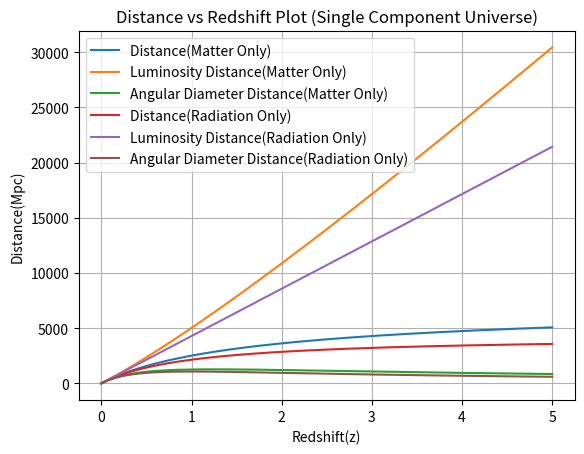

Recreate this plot in Python.
import numpy as np
import matplotlib.pyplot as pl
c=3e8  #In meter/s
Ho=70*1000 #In Megaparsec
DH=c/Ho
wm=0.0
wr=1.0/3.0
zu=5.0
zl=0.0
za=np.pi/2
z=np.linspace(zl,zu,10000)
def f(z,w):
	return 2*DH*(1-(1+z)**((-1-3*w)/2))/(1+3*w)

def a(z,w):
	return 1/(np.cos(z)**2*((1+np.tan(z))**(3*w/2+5/2)))

n=len(z)-1
z1=np.linspace(zl,za,n)
ha=(za-zl)/n
sum1= (a(zl,wm)+a(za,wm))/2
sum2= (a(zl,wr)+a(za,wr))/2
for i in range(1,n):              #Composite trapezoidal rule
    sum1 += a(z1[i],wm)
    sum2 += a(z1[i],wr)
age1=ha*sum1/Ho*3.086e22/3.154e16  #Seconds to Billion Years Conversion
age2=ha*sum2/Ho*3.086e22/3.154e16
print('Age of the matter only Universe is:',age1,'billion years.')
print('Age of the radiation only Universe is:',age2,'billion years.')

dm=f(z,wm)      #All distances are in Megaparsec unit
ldm=dm*(1+z)
adm=dm/(1+z)
dr=f(z,wr)
ldr=dr*(1+z)
adr=dr/(1+z)
pl.plot(z,dm,label='Distance(Matter Only)')
pl.plot(z,ldm,label='Luminosity Distance(Matter Only)')
pl.plot(z,adm,label='Angular Diameter Distance(Matter Only)')
pl.plot(z,dr,label='Distance(Radiation Only)')
pl.plot(z,ldr,label='Luminosity Distance(Radiation Only)')
pl.plot(z,adr,label='Angular Diameter Distance(Radiation Only)')
pl.xlabel('Redshift(z)')
pl.ylabel('Distance(Mpc)')
pl.title('Distance vs Redshift Plot (Single Component Universe)')
pl.grid()
pl.legend()
pl.show()

